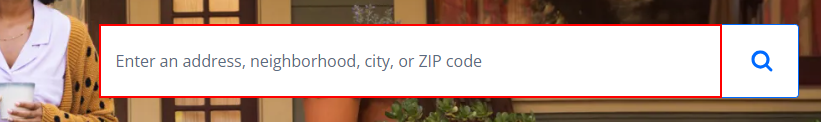
Task: Extracting data from the web and save to excel file
Workflow: Main

Step 1: type "[location+ "[k(enter)]"]" into the text box

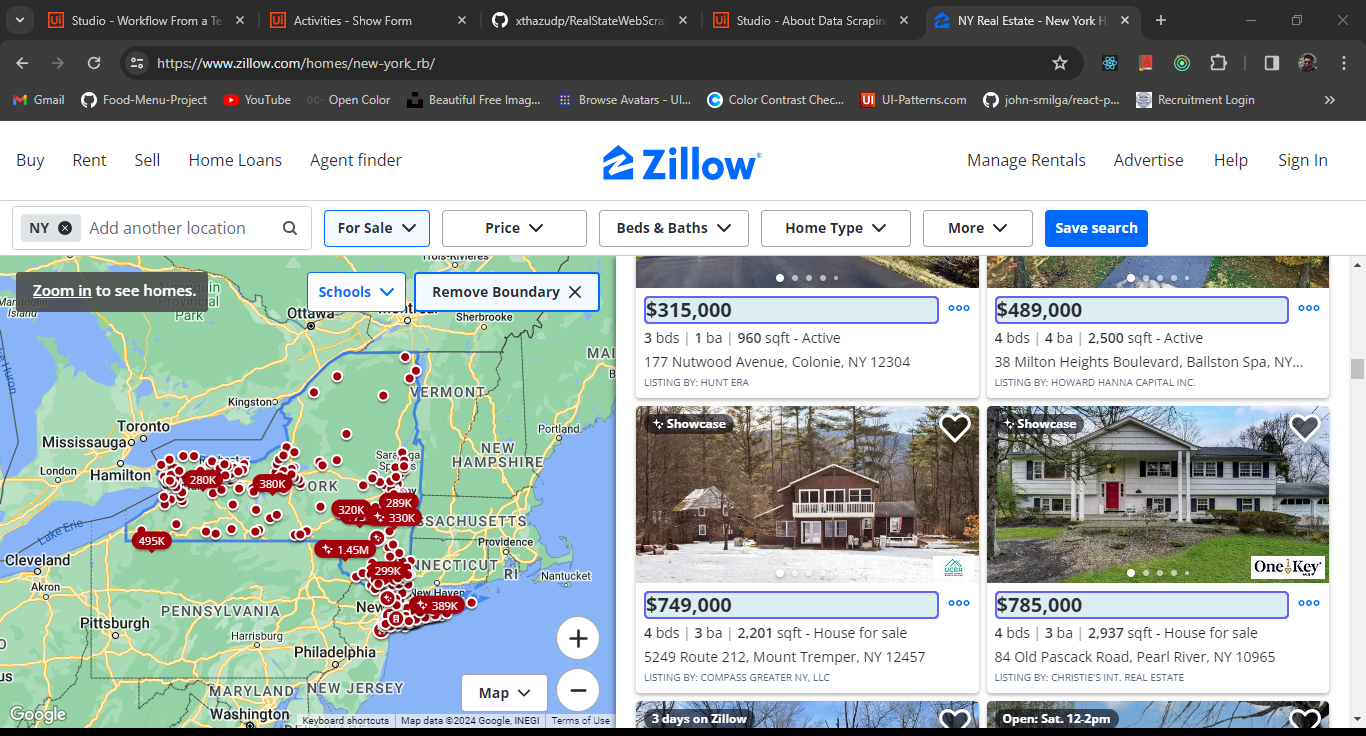
Step 2: get-text